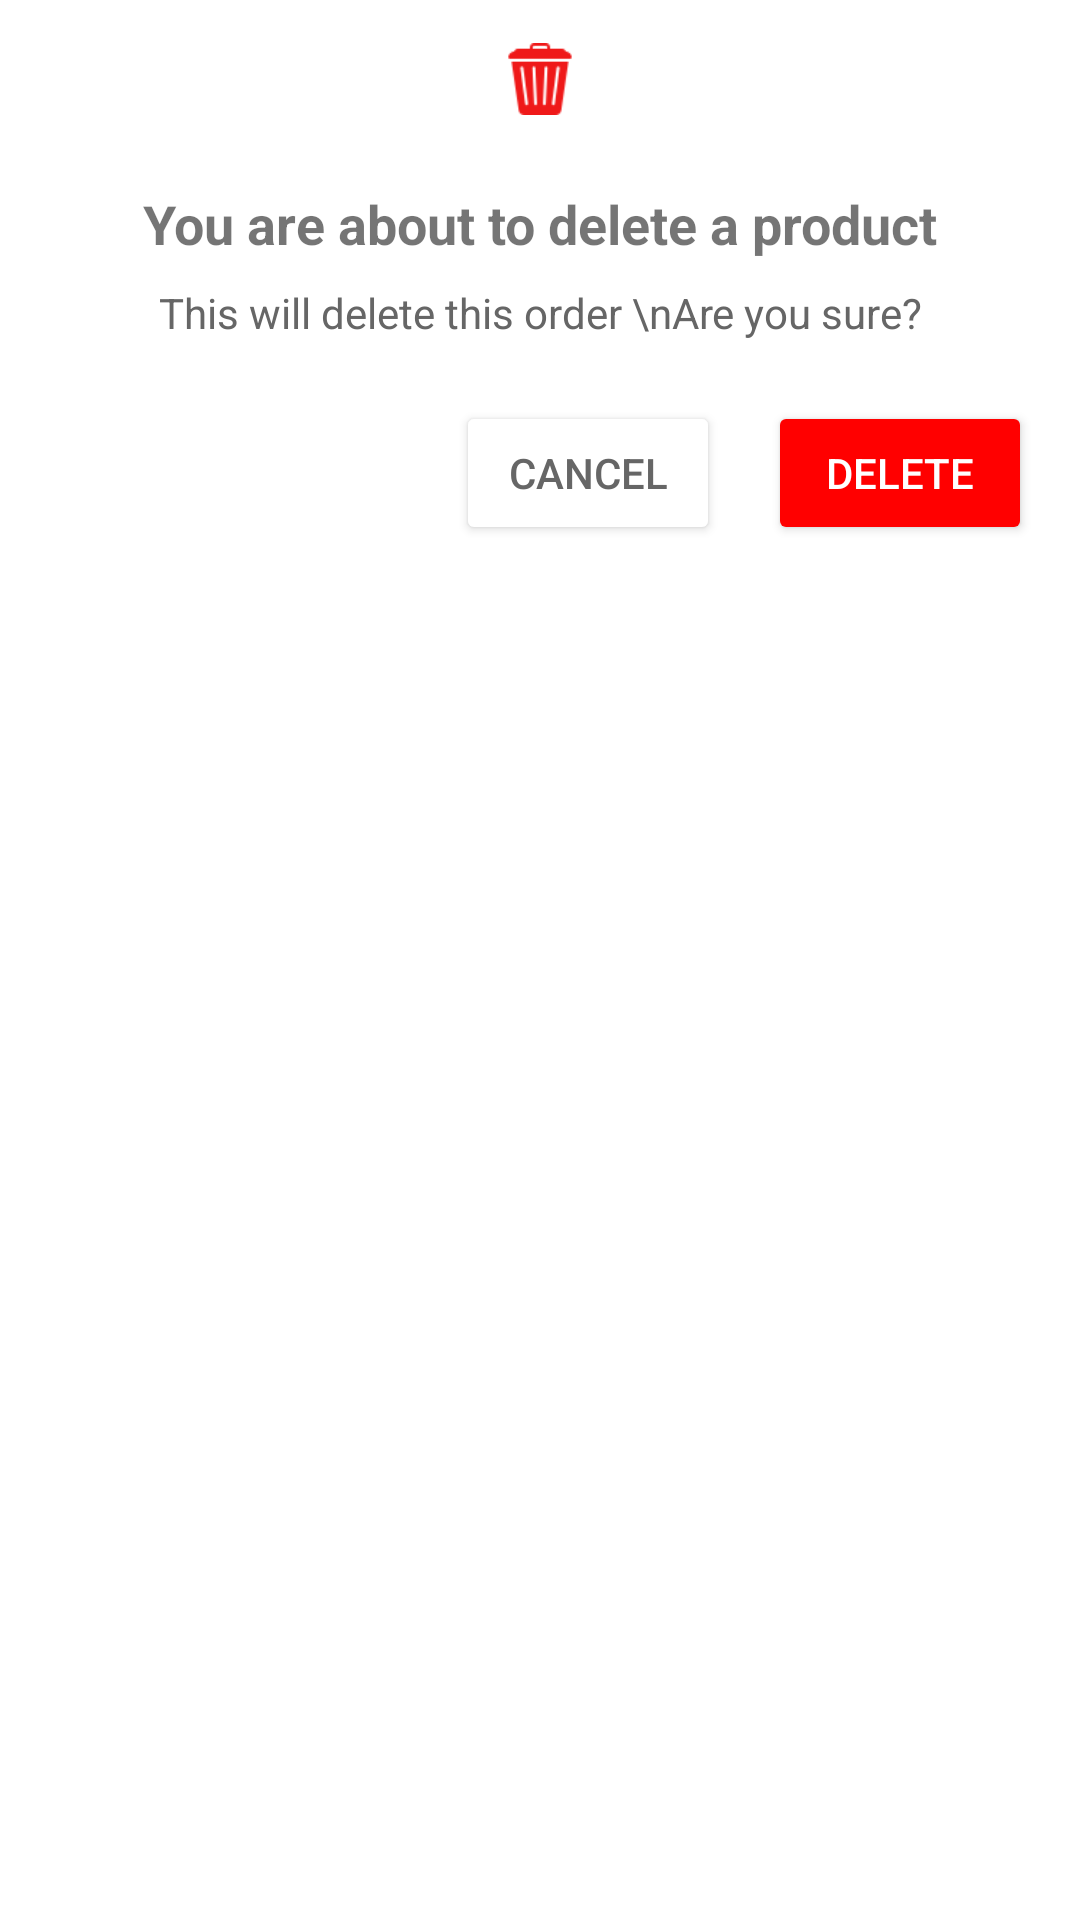

Reconstruct the res/layout file that produces this screen, plus the resources it refers to.
<!-- AndroidManifest.xml: application theme Theme.FoodSellingApp -->
<!-- res/layout/custom_dialog.xml -->
<?xml version="1.0" encoding="utf-8"?>
<LinearLayout xmlns:android="http://schemas.android.com/apk/res/android"
    xmlns:app="http://schemas.android.com/apk/res-auto"
    android:layout_width="match_parent"
    android:layout_height="wrap_content"
    android:orientation="vertical"
    android:layout_marginTop="30dp"
    android:padding="16dp"
    android:paddingTop="56dp"
    android:clipChildren="false"
    android:clipToPadding="false">

    

<ImageView
android:layout_width="40dp"
android:layout_height="40dp"
android:layout_gravity="center"
android:layout_marginTop="-10dp"
app:srcCompat="@drawable/ic_bin"
android:padding="8dp"/>

    
<TextView
android:layout_width="match_parent"
android:layout_height="wrap_content"
android:text="You are about to delete a product"
android:textSize="18sp"
android:textStyle="bold"
android:gravity="center"
android:layout_marginTop="16dp"
android:layout_marginBottom="8dp"/>

    
<TextView
android:layout_width="match_parent"
android:layout_height="wrap_content"
android:text="This will delete this order \nAre you sure?"
android:textSize="14sp"
android:gravity="center"
android:textColor="#666666"
android:layout_marginBottom="20dp"/>

<LinearLayout
android:layout_width="match_parent"
android:layout_height="wrap_content"
android:orientation="horizontal"
android:gravity="end">

<Button
    android:id="@+id/cancelButton"
    android:layout_width="wrap_content"
    android:layout_height="wrap_content"
    android:text="Cancel"
    android:textColor="#666666"
    android:backgroundTint="@android:color/white"
    android:layout_marginEnd="16dp"/>

<Button
    android:id="@+id/deleteButton"
    android:layout_width="wrap_content"
    android:layout_height="wrap_content"
    android:text="Delete"
    android:textColor="@android:color/white"
    android:backgroundTint="#FF0000"
    android:paddingStart="16dp"
    android:paddingEnd="16dp"/>
</LinearLayout>
    </LinearLayout>
<!-- resources referenced by this layout -->
<resources>
  <!-- drawable ic_bin: png bitmap (drawable, 1436 bytes) -->
  <style name="Theme.FoodSellingApp" parent="Theme.MaterialComponents.DayNight.NoActionBar">
          
           <item name="colorPrimary">@color/camDam</item>
      </style>
  <color name="camDam">#F36A00</color>
</resources>
